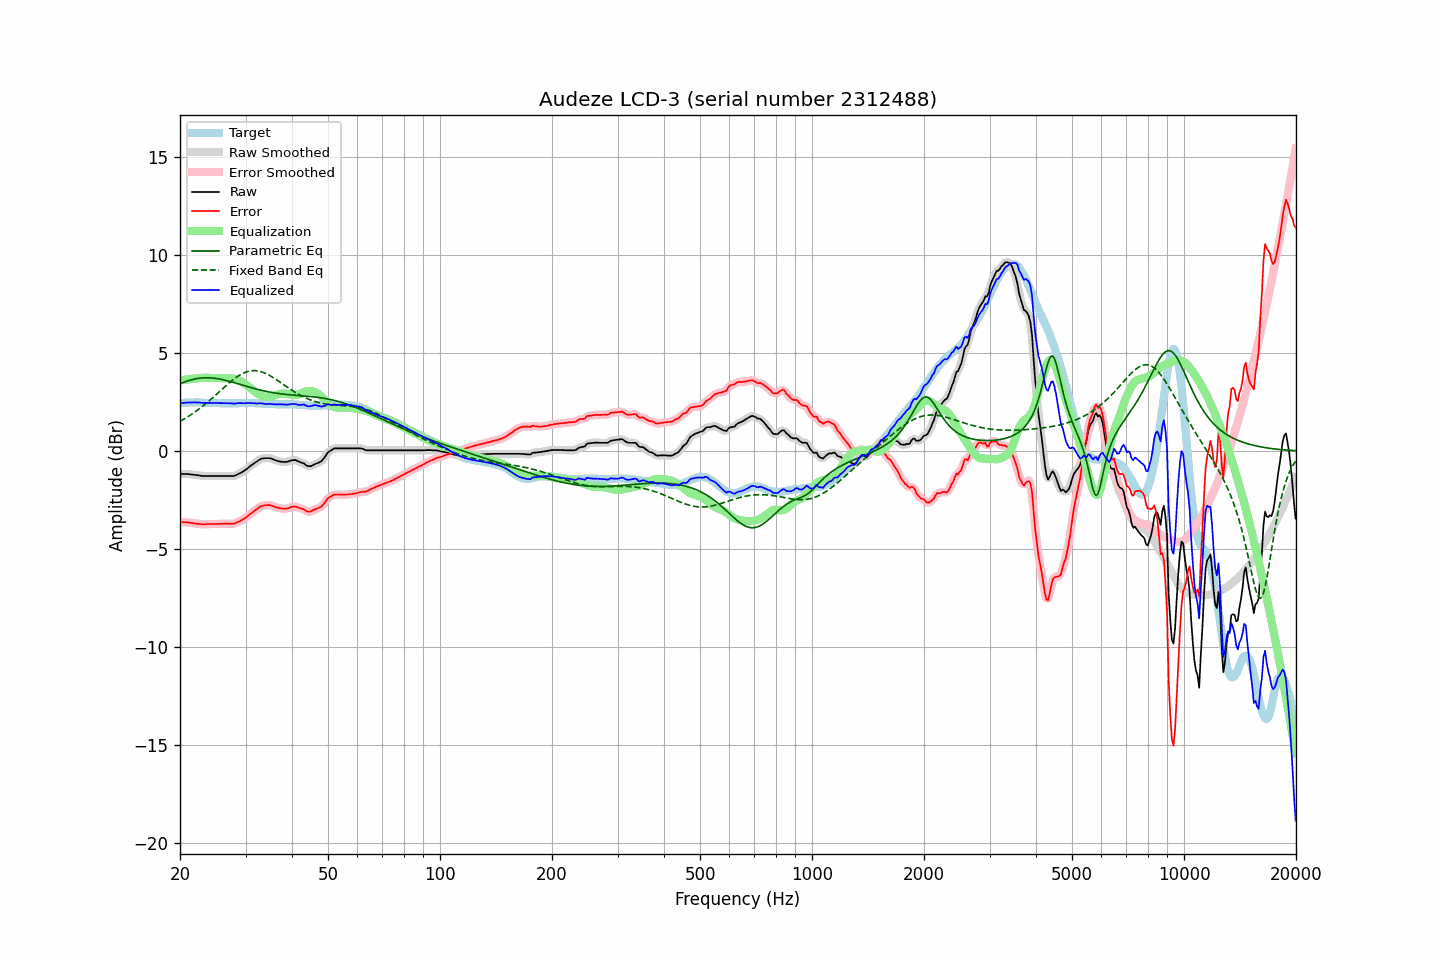

Values plotted in this chart, from the file beside it:
frequency, raw, error, smoothed, error_smoothed, equalization, parametric_eq, fixed_band_eq, equalized_raw, equalized_smoothed, target
20.00, -1.17, -3.61, -1.18, -3.61, 3.61, 3.42, 1.52, 2.43, 2.43, 2.43
20.20, -1.17, -3.62, -1.17, -3.62, 3.62, 3.46, 1.56, 2.44, 2.44, 2.44
20.40, -1.17, -3.63, -1.17, -3.62, 3.62, 3.49, 1.61, 2.45, 2.45, 2.45
20.61, -1.17, -3.63, -1.17, -3.63, 3.63, 3.52, 1.65, 2.46, 2.46, 2.45
20.81, -1.17, -3.64, -1.17, -3.64, 3.64, 3.55, 1.70, 2.47, 2.47, 2.46
21.02, -1.17, -3.64, -1.18, -3.64, 3.65, 3.58, 1.75, 2.47, 2.47, 2.46
21.23, -1.18, -3.66, -1.18, -3.65, 3.66, 3.60, 1.81, 2.47, 2.47, 2.47
21.44, -1.19, -3.67, -1.19, -3.66, 3.67, 3.63, 1.86, 2.47, 2.47, 2.47
21.66, -1.20, -3.68, -1.20, -3.68, 3.68, 3.65, 1.91, 2.47, 2.47, 2.47
21.87, -1.21, -3.69, -1.21, -3.69, 3.69, 3.67, 1.97, 2.48, 2.48, 2.47
22.09, -1.22, -3.71, -1.22, -3.70, 3.70, 3.68, 2.03, 2.48, 2.48, 2.48
22.31, -1.23, -3.72, -1.24, -3.71, 3.71, 3.70, 2.09, 2.48, 2.48, 2.48
22.54, -1.24, -3.72, -1.25, -3.72, 3.72, 3.71, 2.15, 2.47, 2.47, 2.47
22.76, -1.26, -3.73, -1.26, -3.73, 3.72, 3.72, 2.21, 2.46, 2.46, 2.46
22.99, -1.27, -3.73, -1.27, -3.73, 3.73, 3.72, 2.28, 2.45, 2.46, 2.46
23.22, -1.27, -3.73, -1.28, -3.73, 3.73, 3.73, 2.34, 2.45, 2.45, 2.46
23.45, -1.27, -3.72, -1.28, -3.73, 3.73, 3.73, 2.41, 2.45, 2.45, 2.45
23.69, -1.27, -3.72, -1.27, -3.72, 3.73, 3.73, 2.48, 2.45, 2.45, 2.45
23.92, -1.27, -3.72, -1.27, -3.72, 3.73, 3.73, 2.55, 2.45, 2.45, 2.45
24.16, -1.27, -3.72, -1.27, -3.72, 3.72, 3.73, 2.62, 2.45, 2.45, 2.45
24.40, -1.27, -3.72, -1.27, -3.72, 3.72, 3.72, 2.69, 2.45, 2.45, 2.45
24.65, -1.27, -3.72, -1.27, -3.72, 3.72, 3.71, 2.76, 2.45, 2.45, 2.45
24.89, -1.27, -3.72, -1.27, -3.72, 3.72, 3.70, 2.84, 2.44, 2.44, 2.45
25.14, -1.27, -3.72, -1.27, -3.72, 3.72, 3.69, 2.91, 2.44, 2.44, 2.45
25.39, -1.27, -3.71, -1.27, -3.71, 3.71, 3.68, 2.99, 2.44, 2.44, 2.44
25.65, -1.27, -3.71, -1.27, -3.71, 3.71, 3.66, 3.06, 2.44, 2.44, 2.44
25.91, -1.27, -3.71, -1.27, -3.71, 3.71, 3.64, 3.14, 2.44, 2.44, 2.44
26.16, -1.27, -3.71, -1.27, -3.71, 3.71, 3.63, 3.21, 2.44, 2.44, 2.43
26.43, -1.27, -3.71, -1.27, -3.71, 3.71, 3.61, 3.28, 2.44, 2.44, 2.43
26.69, -1.27, -3.71, -1.27, -3.71, 3.71, 3.59, 3.36, 2.44, 2.44, 2.43
26.96, -1.27, -3.71, -1.27, -3.71, 3.71, 3.57, 3.43, 2.44, 2.44, 2.43
27.23, -1.27, -3.71, -1.28, -3.71, 3.71, 3.55, 3.50, 2.44, 2.44, 2.43
27.50, -1.27, -3.71, -1.28, -3.71, 3.70, 3.52, 3.57, 2.43, 2.43, 2.43
27.77, -1.27, -3.70, -1.27, -3.70, 3.69, 3.50, 3.63, 2.42, 2.42, 2.43
28.05, -1.26, -3.69, -1.26, -3.69, 3.67, 3.48, 3.69, 2.41, 2.42, 2.43
28.33, -1.22, -3.65, -1.23, -3.66, 3.65, 3.45, 3.75, 2.43, 2.42, 2.43
28.62, -1.19, -3.61, -1.19, -3.62, 3.62, 3.43, 3.81, 2.44, 2.43, 2.43
28.90, -1.14, -3.58, -1.14, -3.58, 3.59, 3.40, 3.86, 2.44, 2.44, 2.44
29.19, -1.10, -3.54, -1.10, -3.54, 3.54, 3.38, 3.91, 2.44, 2.44, 2.44
29.48, -1.05, -3.49, -1.06, -3.50, 3.49, 3.35, 3.95, 2.44, 2.44, 2.44
29.78, -1.00, -3.45, -1.00, -3.44, 3.44, 3.33, 3.99, 2.43, 2.43, 2.44
30.08, -0.95, -3.39, -0.95, -3.39, 3.38, 3.30, 4.02, 2.44, 2.44, 2.44
30.38, -0.89, -3.33, -0.88, -3.32, 3.32, 3.28, 4.05, 2.44, 2.44, 2.44
30.68, -0.81, -3.26, -0.82, -3.26, 3.26, 3.26, 4.07, 2.45, 2.45, 2.44
30.99, -0.75, -3.19, -0.75, -3.19, 3.20, 3.23, 4.09, 2.45, 2.44, 2.44
31.30, -0.70, -3.13, -0.69, -3.13, 3.13, 3.21, 4.09, 2.44, 2.44, 2.44
31.61, -0.63, -3.07, -0.63, -3.07, 3.07, 3.19, 4.10, 2.43, 2.43, 2.44
31.93, -0.58, -3.01, -0.58, -3.01, 3.00, 3.17, 4.10, 2.43, 2.42, 2.44
32.24, -0.52, -2.95, -0.52, -2.95, 2.94, 3.14, 4.09, 2.42, 2.43, 2.42
32.57, -0.47, -2.89, -0.46, -2.89, 2.89, 3.12, 4.07, 2.43, 2.43, 2.42
32.89, -0.41, -2.84, -0.42, -2.84, 2.85, 3.10, 4.05, 2.43, 2.43, 2.42
33.22, -0.38, -2.79, -0.39, -2.80, 2.81, 3.08, 4.03, 2.43, 2.42, 2.41
33.55, -0.37, -2.78, -0.37, -2.78, 2.78, 3.07, 4.00, 2.41, 2.41, 2.41
33.89, -0.36, -2.76, -0.37, -2.77, 2.76, 3.05, 3.96, 2.40, 2.40, 2.40
34.23, -0.36, -2.76, -0.36, -2.76, 2.76, 3.03, 3.93, 2.39, 2.40, 2.40
34.57, -0.36, -2.76, -0.36, -2.75, 2.76, 3.01, 3.88, 2.40, 2.40, 2.39
34.92, -0.36, -2.76, -0.37, -2.76, 2.77, 3.00, 3.84, 2.41, 2.40, 2.39
35.27, -0.39, -2.78, -0.39, -2.78, 2.79, 2.98, 3.79, 2.40, 2.40, 2.39
35.62, -0.42, -2.81, -0.42, -2.81, 2.81, 2.97, 3.74, 2.39, 2.39, 2.39
35.97, -0.46, -2.85, -0.46, -2.84, 2.84, 2.96, 3.69, 2.37, 2.38, 2.39
... 635 more rows
